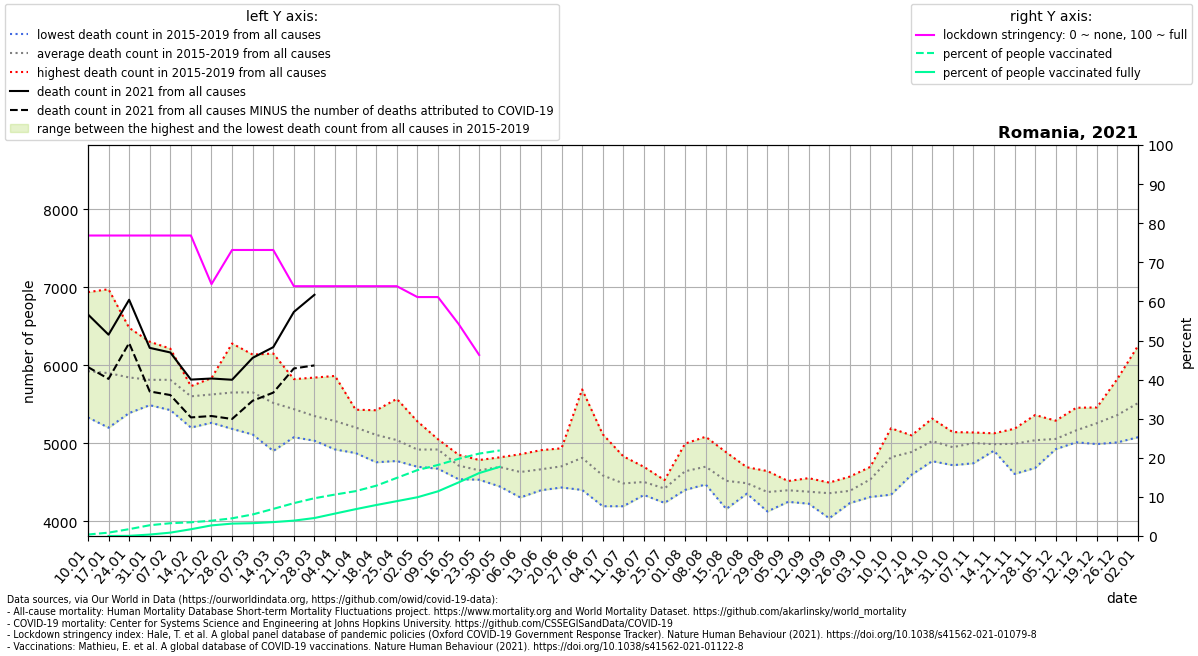

Source data for this figure (header and first rows):
location, date, time, time_unit, deaths_2010_all_ages, deaths_2011_all_ages, deaths_2012_all_ages, deaths_2013_all_ages, deaths_2014_all_ages, deaths_2015_all_ages, deaths_2016_all_ages, deaths_2017_all_ages, deaths_2018_all_ages, deaths_2019_all_ages, deaths_2020_all_ages, deaths_2021_all_ages, new_deaths, stringency_index, people_vaccinated, people_fully_vaccinated, population, people_vaccinated_percent, people_fully_vaccinated_percent, deaths_min
Romania, 2021-01-10, 1, weekly, , , , , , 5803, 5770, 6940, 5333, 5784, 5346, 6654, 675.0, 76.85, 72196, , 19237682, 0.3753, , 5333
Romania, 2021-01-17, 2, weekly, , , , , , 5848, 5345, 6977, 5201, 6136, 5374, 6394, 567.0, 76.85, 165320, 875.0, 19237682, 0.8594, 0.004548, 5201
Romania, 2021-01-24, 3, weekly, , , , , , 5602, 5389, 6482, 5500, 6256, 5418, 6842, 555.0, 76.85, 336480, 8216, 19237682, 1.749, 0.04271, 5389
Romania, 2021-01-31, 4, weekly, , , , , , 5508, 5514, 6304, 5490, 6259, 5350, 6225, 559.0, 76.85, 529470, 71090, 19237682, 2.752, 0.3695, 5490
Romania, 2021-02-07, 5, weekly, , , , , , 5560, 5427, 6066, 5808, 6215, 5431, 6166, 546.0, 76.85, 628676, 164981, 19237682, 3.268, 0.8576, 5427
Romania, 2021-02-14, 6, weekly, , , , , , 5688, 5203, 5725, 5668, 5734, 5433, 5818, 485.0, 76.85, 674858, 332108, 19237682, 3.508, 1.726, 5203
Romania, 2021-02-21, 7, weekly, , , , , , 5815, 5264, 5721, 5838, 5497, 5385, 5832, 481.0, 64.42, 752032, 521925, 19237682, 3.909, 2.713, 5264
Romania, 2021-02-28, 8, weekly, , , , , , 6281, 5186, 5593, 5859, 5344, 5211, 5816, 503.0, 73.15, 870677, 609568, 19237682, 4.526, 3.169, 5186
Romania, 2021-03-07, 9, weekly, , , , , , 6139, 5114, 5398, 6111, 5508, 5341, 6097, 550.0, 73.15, 1059903, 631102, 19237682, 5.51, 3.281, 5114
Romania, 2021-03-14, 10, weekly, , , , , , 5909, 4903, 5133, 6152, 5498, 5181, 6234, 583.0, 73.15, 1333983, 683997, 19237682, 6.934, 3.556, 4903
Romania, 2021-03-21, 11, weekly, , , , , , 5824, 5115, 5079, 5734, 5445, 5097, 6686, 725.0, 63.89, 1616505, 755752, 19237682, 8.403, 3.928, 5079
Romania, 2021-03-28, 12, weekly, , , , , , 5844, 5090, 5034, 5427, 5359, 5032, 6906, 906.0, 63.89, 1857941, 884489, 19237682, 9.658, 4.598, 5034
Romania, 2021-04-04, 13, weekly, , , , , , 5865, 5225, 4955, 5465, 4922, 5180, , 956.0, 63.89, 2039477, 1103473, 19237682, 10.6, 5.736, 4922
Romania, 2021-04-11, 14, weekly, , , , , , 5432, 5224, 4876, 5300, 5186, 5189, , 1065, 63.89, 2206955, 1320253, 19237682, 11.47, 6.863, 4876
Romania, 2021-04-18, 15, weekly, , , , , , 5425, 4758, 5030, 5236, 5094, 5236, , 1097, 63.89, 2474578, 1523857, 19237682, 12.86, 7.921, 4758
Romania, 2021-04-25, 16, weekly, , , , , , 5571, 4860, 5223, 4774, 4783, 5126, , 1162, 63.89, 2859707, 1714326, 19237682, 14.87, 8.911, 4774
Romania, 2021-05-02, 17, weekly, , , , , , 5282, 4700, 4892, 4868, 4860, 5092, , 888.0, 61.11, 3241232, 1906857, 19237682, 16.85, 9.912, 4700
Romania, 2021-05-09, 18, weekly, , , , , , 5053, 4918, 4939, 4675, 5023, 4861, , 684.0, 61.11, 3495761, 2198390, 19237682, 18.17, 11.43, 4675
Romania, 2021-05-16, 19, weekly, , , , , , 4822, 4854, 4665, 4540, 4696, 4817, , 557.0, 54.23, 3796038, 2636623, 19237682, 19.73, 13.71, 4540
Romania, 2021-05-23, 20, weekly, , , , , , 4667, 4646, 4534, 4637, 4787, 4870, , 418.0, 46.3, 4054783, 3097191, 19237682, 21.08, 16.1, 4534
Romania, 2021-05-30, 21, weekly, , , , , , 4769, 4821, 4447, 4676, 4770, 4560, , 233.0, , 4208308, 3403286, 19237682, 21.88, 17.69, 4447
Romania, 2021-06-06, 22, weekly, , , , , , 4306, 4734, 4628, 4861, 4635, 4558, , , , , , , , , 4306
Romania, 2021-06-13, 23, weekly, , , , , , 4913, 4399, 4709, 4656, 4660, 4908, , , , , , , , , 4399
Romania, 2021-06-20, 24, weekly, , , , , , 4682, 4819, 4434, 4658, 4937, 5078, , , , , , , , , 4434
Romania, 2021-06-27, 25, weekly, , , , , , 4410, 5692, 4647, 4403, 4919, 4677, , , , , , , , , 4403
Romania, 2021-07-04, 26, weekly, , , , , , 4283, 4683, 5117, 4194, 4671, 4827, , , , , , , , , 4194
Romania, 2021-07-11, 27, weekly, , , , , , 4434, 4194, 4381, 4591, 4834, 5288, , , , , , , , , 4194
Romania, 2021-07-18, 28, weekly, , , , , , 4604, 4501, 4382, 4699, 4338, 4899, , , , , , , , , 4338
Romania, 2021-07-25, 29, weekly, , , , , , 4416, 4237, 4529, 4502, 4424, 4727, , , , , , , , , 4237
Romania, 2021-08-01, 30, weekly, , , , , , 4997, 4577, 4403, 4505, 4728, 4951, , , , , , , , , 4403
Romania, 2021-08-08, 31, weekly, , , , , , 4551, 4688, 5085, 4708, 4473, 5560, , , , , , , , , 4473
Romania, 2021-08-15, 32, weekly, , , , , , 4439, 4159, 4885, 4689, 4425, 5317, , , , , , , , , 4159
Romania, 2021-08-22, 33, weekly, , , , , , 4503, 4410, 4355, 4694, 4485, 5272, , , , , , , , , 4355
Romania, 2021-08-29, 34, weekly, , , , , , 4127, 4296, 4271, 4542, 4645, 5164, , , , , , , , , 4127
Romania, 2021-09-05, 35, weekly, , , , , , 4413, 4250, 4405, 4408, 4517, 5218, , , , , , , , , 4250
Romania, 2021-09-12, 36, weekly, , , , , , 4554, 4471, 4301, 4349, 4227, 5074, , , , , , , , , 4227
Romania, 2021-09-19, 37, weekly, , , , , , 4040, 4497, 4494, 4454, 4319, 5024, , , , , , , , , 4040
Romania, 2021-09-26, 38, weekly, , , , , , 4574, 4234, 4301, 4520, 4327, 5067, , , , , , , , , 4234
Romania, 2021-10-03, 39, weekly, , , , , , 4313, 4674, 4366, 4643, 4699, 5050, , , , , , , , , 4313
Romania, 2021-10-10, 40, weekly, , , , , , 4342, 4768, 4981, 5194, 4826, 5380, , , , , , , , , 4342
Romania, 2021-10-17, 41, weekly, , , , , , 4598, 5103, 4942, 5048, 4757, 5795, , , , , , , , , 4598
Romania, 2021-10-24, 42, weekly, , , , , , 4917, 5187, 4952, 5318, 4772, 6208, , , , , , , , , 4772
Romania, 2021-10-31, 43, weekly, , , , , , 4962, 5033, 4895, 5145, 4720, 6506, , , , , , , , , 4720
Romania, 2021-11-07, 44, weekly, , , , , , 4984, 5092, 5061, 5140, 4745, 7007, , , , , , , , , 4745
Romania, 2021-11-14, 45, weekly, , , , , , 5129, 4963, 4987, 4963, 4906, 7752, , , , , , , , , 4906
Romania, 2021-11-21, 46, weekly, , , , , , 5188, 5097, 4999, 5082, 4608, 7989, , , , , , , , , 4608
Romania, 2021-11-28, 47, weekly, , , , , , 5074, 5088, 4991, 5364, 4685, 8367, , , , , , , , , 4685
Romania, 2021-12-05, 48, weekly, , , , , , 4926, 5126, 5014, 5291, 4928, 8512, , , , , , , , , 4926
Romania, 2021-12-12, 49, weekly, , , , , , 5043, 5297, 5027, 5457, 5014, 8599, , , , , , , , , 5014
Romania, 2021-12-19, 50, weekly, , , , , , 4991, 5356, 5249, 5461, 5239, 8167, , , , , , , , , 4991
Romania, 2021-12-26, 51, weekly, , , , , , 5179, 5829, 5176, 5623, 5013, 7421, , , , , , , , , 5013
Romania, 2022-01-02, 52, weekly, , , , , , 5249, 6253, 5237, 5768, 5079, 7422, , , , , , , , , 5079
